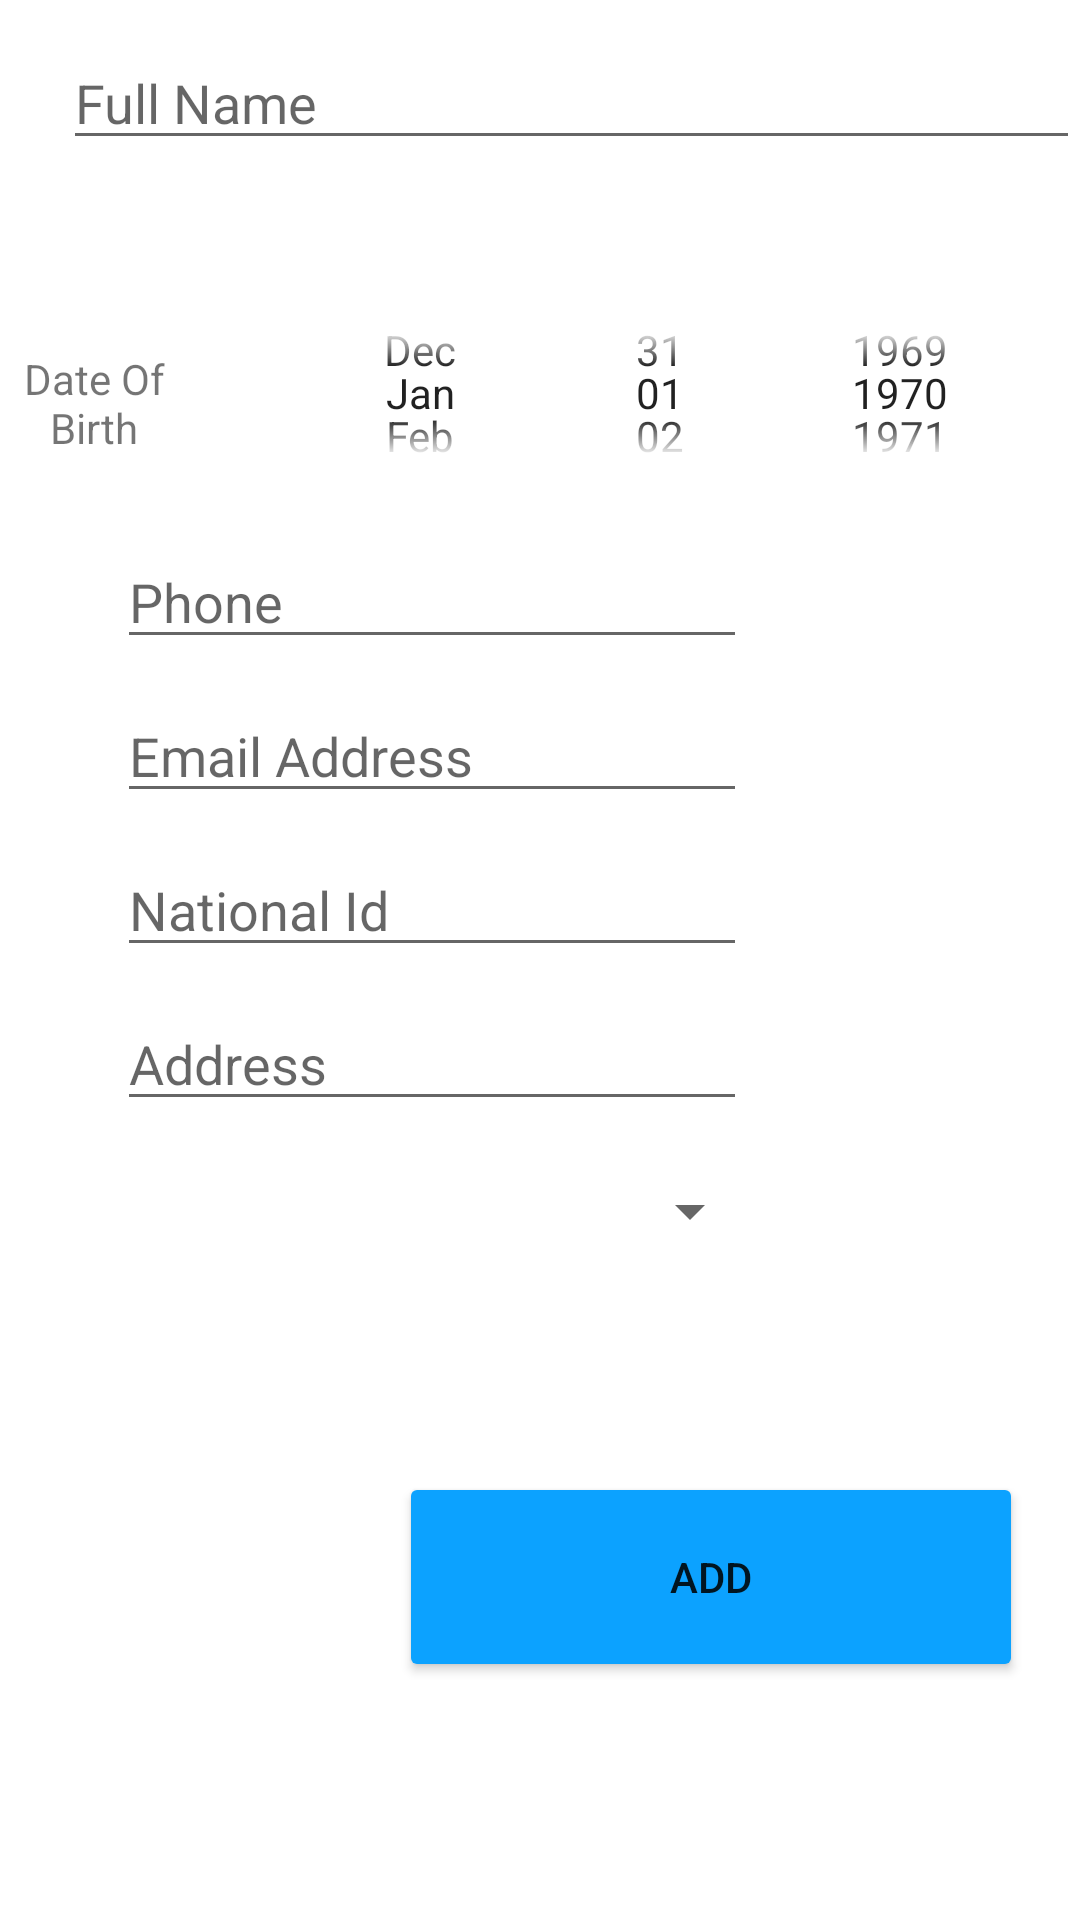

Layout XML and referenced resources for this Android screen:
<!-- AndroidManifest.xml: application theme Theme.MobileAssigment2 -->
<!-- res/layout/activity_add_teacher.xml -->
<?xml version="1.0" encoding="utf-8"?>
<RelativeLayout xmlns:android="http://schemas.android.com/apk/res/android"
    xmlns:app="http://schemas.android.com/apk/res-auto"
    xmlns:tools="http://schemas.android.com/tools"
    android:layout_width="match_parent"
    android:layout_height="match_parent"
    tools:context=".activities.teacher.AddTeacherActivity">


    <EditText
        android:id="@+id/editTextFullNameTeacher"
        android:layout_width="match_parent"
        android:layout_height="wrap_content"
        android:layout_alignParentStart="true"
        android:layout_alignParentLeft="true"
        android:layout_alignParentTop="true"
        android:layout_alignParentEnd="true"
        android:layout_alignParentRight="true"
        android:layout_marginStart="21dp"
        android:layout_marginLeft="21dp"
        android:layout_marginTop="12dp"
        android:ems="10"
        android:hint="Full Name"
        android:inputType="textPersonName" />

    <DatePicker
        android:id="@+id/datePickerTeacher"
        android:layout_width="wrap_content"
        android:layout_height="75dp"
        android:layout_below="@+id/editTextFullNameTeacher"
        android:layout_alignParentEnd="true"
        android:layout_alignParentRight="true"
        android:layout_marginTop="40dp"
        android:layout_marginEnd="12dp"
        android:layout_marginRight="12dp"
        android:calendarViewShown="false"
        android:datePickerMode="spinner"
        android:spinnersShown="true" />

    <TextView
        android:id="@+id/textView2Teacher"
        android:layout_width="98dp"
        android:layout_height="50dp"
        android:layout_below="@+id/editTextFullNameTeacher"
        android:layout_marginTop="56dp"
        android:layout_marginEnd="37dp"
        android:layout_marginRight="37dp"
        android:layout_toStartOf="@+id/datePickerTeacher"
        android:layout_toLeftOf="@+id/datePickerTeacher"
        android:gravity="center"
        android:text="Date Of Birth" />

    <EditText
        android:id="@+id/editTextPhoneTeacher"
        android:layout_width="wrap_content"
        android:layout_height="wrap_content"
        android:layout_below="@+id/datePickerTeacher"
        android:layout_alignParentStart="true"
        android:layout_alignParentLeft="true"
        android:layout_marginStart="39dp"
        android:layout_marginLeft="39dp"
        android:layout_marginTop="10dp"
        android:ems="10"
        android:hint="Phone"
        android:inputType="phone" />

    <EditText
        android:id="@+id/editTextNationalNumberTeacher"
        android:layout_width="wrap_content"
        android:layout_height="wrap_content"
        android:layout_below="@+id/editTextEmailAddressTeacher"
        android:layout_alignParentStart="true"
        android:layout_alignParentLeft="true"
        android:layout_marginStart="39dp"
        android:layout_marginLeft="39dp"
        android:layout_marginTop="10dp"
        android:ems="10"
        android:hint="National Id"
        android:inputType="number" />

    <EditText
        android:id="@+id/editTextEmailAddressTeacher"
        android:layout_width="wrap_content"
        android:layout_height="wrap_content"
        android:layout_below="@+id/editTextPhoneTeacher"
        android:layout_alignParentStart="true"
        android:layout_alignParentLeft="true"
        android:layout_marginStart="39dp"
        android:layout_marginLeft="39dp"
        android:layout_marginTop="10dp"
        android:ems="10"
        android:hint="Email Address"
        android:inputType="textEmailAddress" />

    <EditText
        android:id="@+id/editTextAddressTeacher"
        android:layout_width="wrap_content"
        android:layout_height="wrap_content"
        android:layout_below="@+id/editTextNationalNumberTeacher"
        android:layout_alignParentStart="true"
        android:layout_alignParentLeft="true"
        android:layout_marginStart="39dp"
        android:layout_marginLeft="39dp"
        android:layout_marginTop="10dp"
        android:ems="10"
        android:hint="Address"
        android:inputType="textPostalAddress" />

    <Spinner
        android:id="@+id/classSpinnerTeacher"
        android:layout_width="215dp"
        android:layout_height="40dp"
        android:layout_below="@+id/editTextAddressTeacher"
        android:layout_alignParentStart="true"
        android:layout_alignParentLeft="true"
        android:layout_marginStart="39dp"
        android:layout_marginLeft="39dp"
        android:layout_marginTop="10dp" />

    <Button
        android:id="@+id/button2Teacher"
        android:layout_width="208dp"
        android:layout_height="70dp"
        android:layout_below="@+id/classSpinnerTeacher"
        android:layout_alignParentStart="true"
        android:layout_alignParentLeft="true"
        android:layout_marginStart="133dp"
        android:layout_marginLeft="133dp"
        android:layout_marginTop="67dp"
        android:onClick="addTeacher"
        android:text="Add"
        app:backgroundTint="@color/student_blue1" />

</RelativeLayout>
<!-- resources referenced by this layout -->
<resources>
  <color name="student_blue1">#0CA2FF</color>
  <style name="Theme.MobileAssigment2" parent="Theme.MaterialComponents.DayNight.DarkActionBar">
          
          <item name="colorPrimary">@color/purple_500</item>
          <item name="colorPrimaryVariant">@color/purple_700</item>
          <item name="colorOnPrimary">@color/white</item>
          
          <item name="colorSecondary">@color/teal_200</item>
          <item name="colorSecondaryVariant">@color/teal_700</item>
          <item name="colorOnSecondary">@color/black</item>
          <item name="windowActionBar">false</item>
          <item name="windowNoTitle">true</item>
          
  
          
      </style>
  <color name="purple_500">#FF6200EE</color>
  <color name="purple_700">#FF3700B3</color>
  <color name="white">#FFFFFFFF</color>
  <color name="teal_200">#FF03DAC5</color>
  <color name="teal_700">#FF018786</color>
  <color name="black">#FF000000</color>
</resources>
